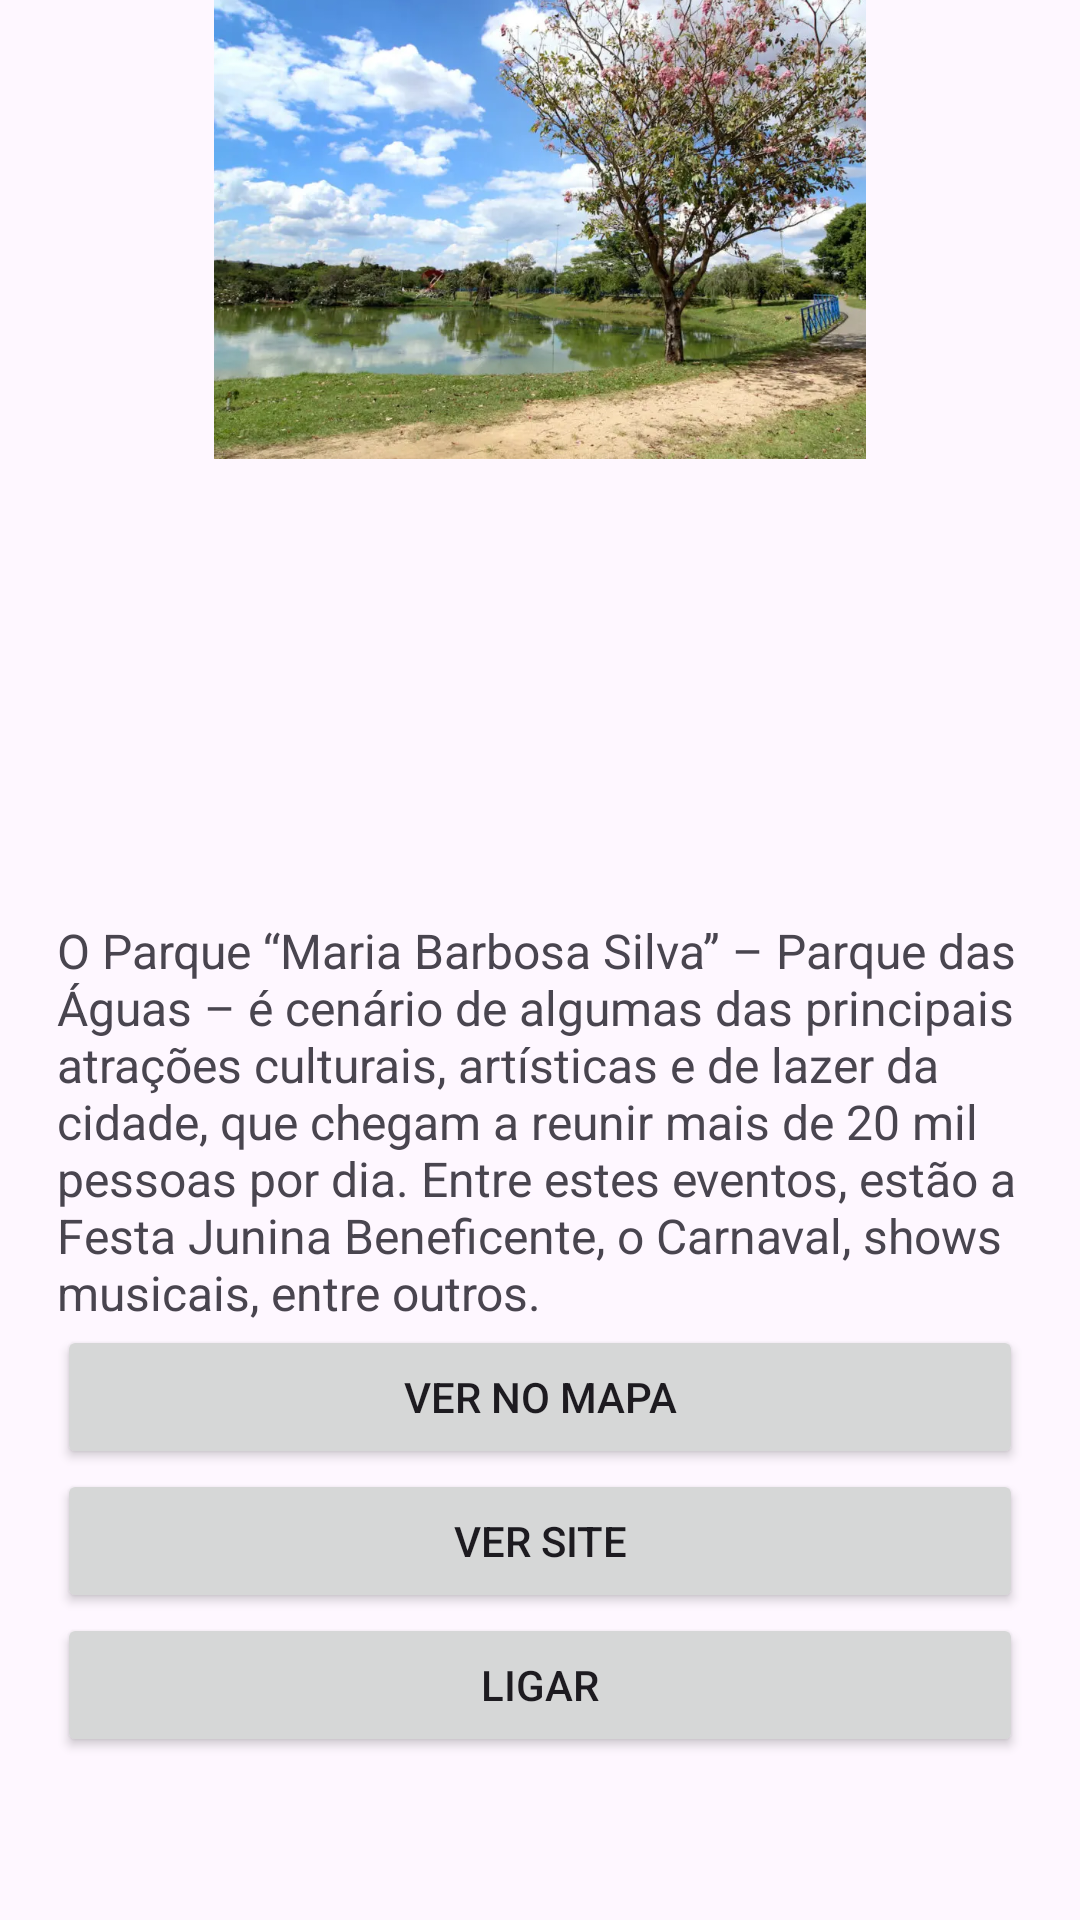

This screen was rendered from an Android layout file. Write that file and the resources it references.
<!-- AndroidManifest.xml: application theme Theme.Guia_Sorocaba -->
<!-- res/layout/activity_local_b.xml -->
<?xml version="1.0" encoding="utf-8"?>
<androidx.constraintlayout.widget.ConstraintLayout xmlns:android="http://schemas.android.com/apk/res/android"
    xmlns:app="http://schemas.android.com/apk/res-auto"
    xmlns:tools="http://schemas.android.com/tools"
    android:layout_width="match_parent"
    android:layout_height="match_parent"
    tools:context=".LocalB">

    <LinearLayout
        android:layout_width="322dp"
        android:layout_height="683dp"
        android:orientation="vertical"
        app:layout_constraintBottom_toBottomOf="parent"
        app:layout_constraintEnd_toEndOf="parent"
        app:layout_constraintStart_toStartOf="parent"
        app:layout_constraintTop_toTopOf="parent">

        <ImageView
            android:id="@+id/imageView5"
            android:layout_width="match_parent"
            android:layout_height="174dp"
            app:srcCompat="@drawable/parque_das_aguas_sorocaba_sp_elisa_junko_850x680" />

        <ImageView
            android:id="@+id/imageView4"
            android:layout_width="match_parent"
            android:layout_height="153dp"
            app:srcCompat="@drawable/_015_11_16_parque_das_aguas_ft_claudio_de_castro_ferreira_74" />

        <TextView
            android:id="@+id/textView4"
            android:layout_width="match_parent"
            android:layout_height="wrap_content"
            android:text="O Parque “Maria Barbosa Silva” – Parque das Águas – é cenário de algumas das principais atrações culturais, artísticas e de lazer da cidade, que chegam a reunir mais de 20 mil pessoas por dia. Entre estes eventos, estão a Festa Junina Beneficente, o Carnaval, shows musicais, entre outros."
            android:textSize="16sp" />

        <Button
            android:id="@+id/button1"
            android:layout_width="match_parent"
            android:layout_height="wrap_content"
            android:text="Ver no mapa" />

        <Button
            android:id="@+id/button2"
            android:layout_width="match_parent"
            android:layout_height="wrap_content"
            android:text="Ver site" />

        <Button
            android:id="@+id/button3"
            android:layout_width="match_parent"
            android:layout_height="wrap_content"
            android:text="Ligar" />

    </LinearLayout>

</androidx.constraintlayout.widget.ConstraintLayout>
<!-- resources referenced by this layout -->
<resources>
  <!-- drawable parque_das_aguas_sorocaba_sp_elisa_junko_850x680: webp bitmap (drawable, 107944 bytes) -->
  <style name="Theme.Guia_Sorocaba" parent="Base.Theme.Guia_Sorocaba" />
  <style name="Base.Theme.Guia_Sorocaba" parent="Theme.Material3.DayNight.NoActionBar">
          
          
      </style>
</resources>
